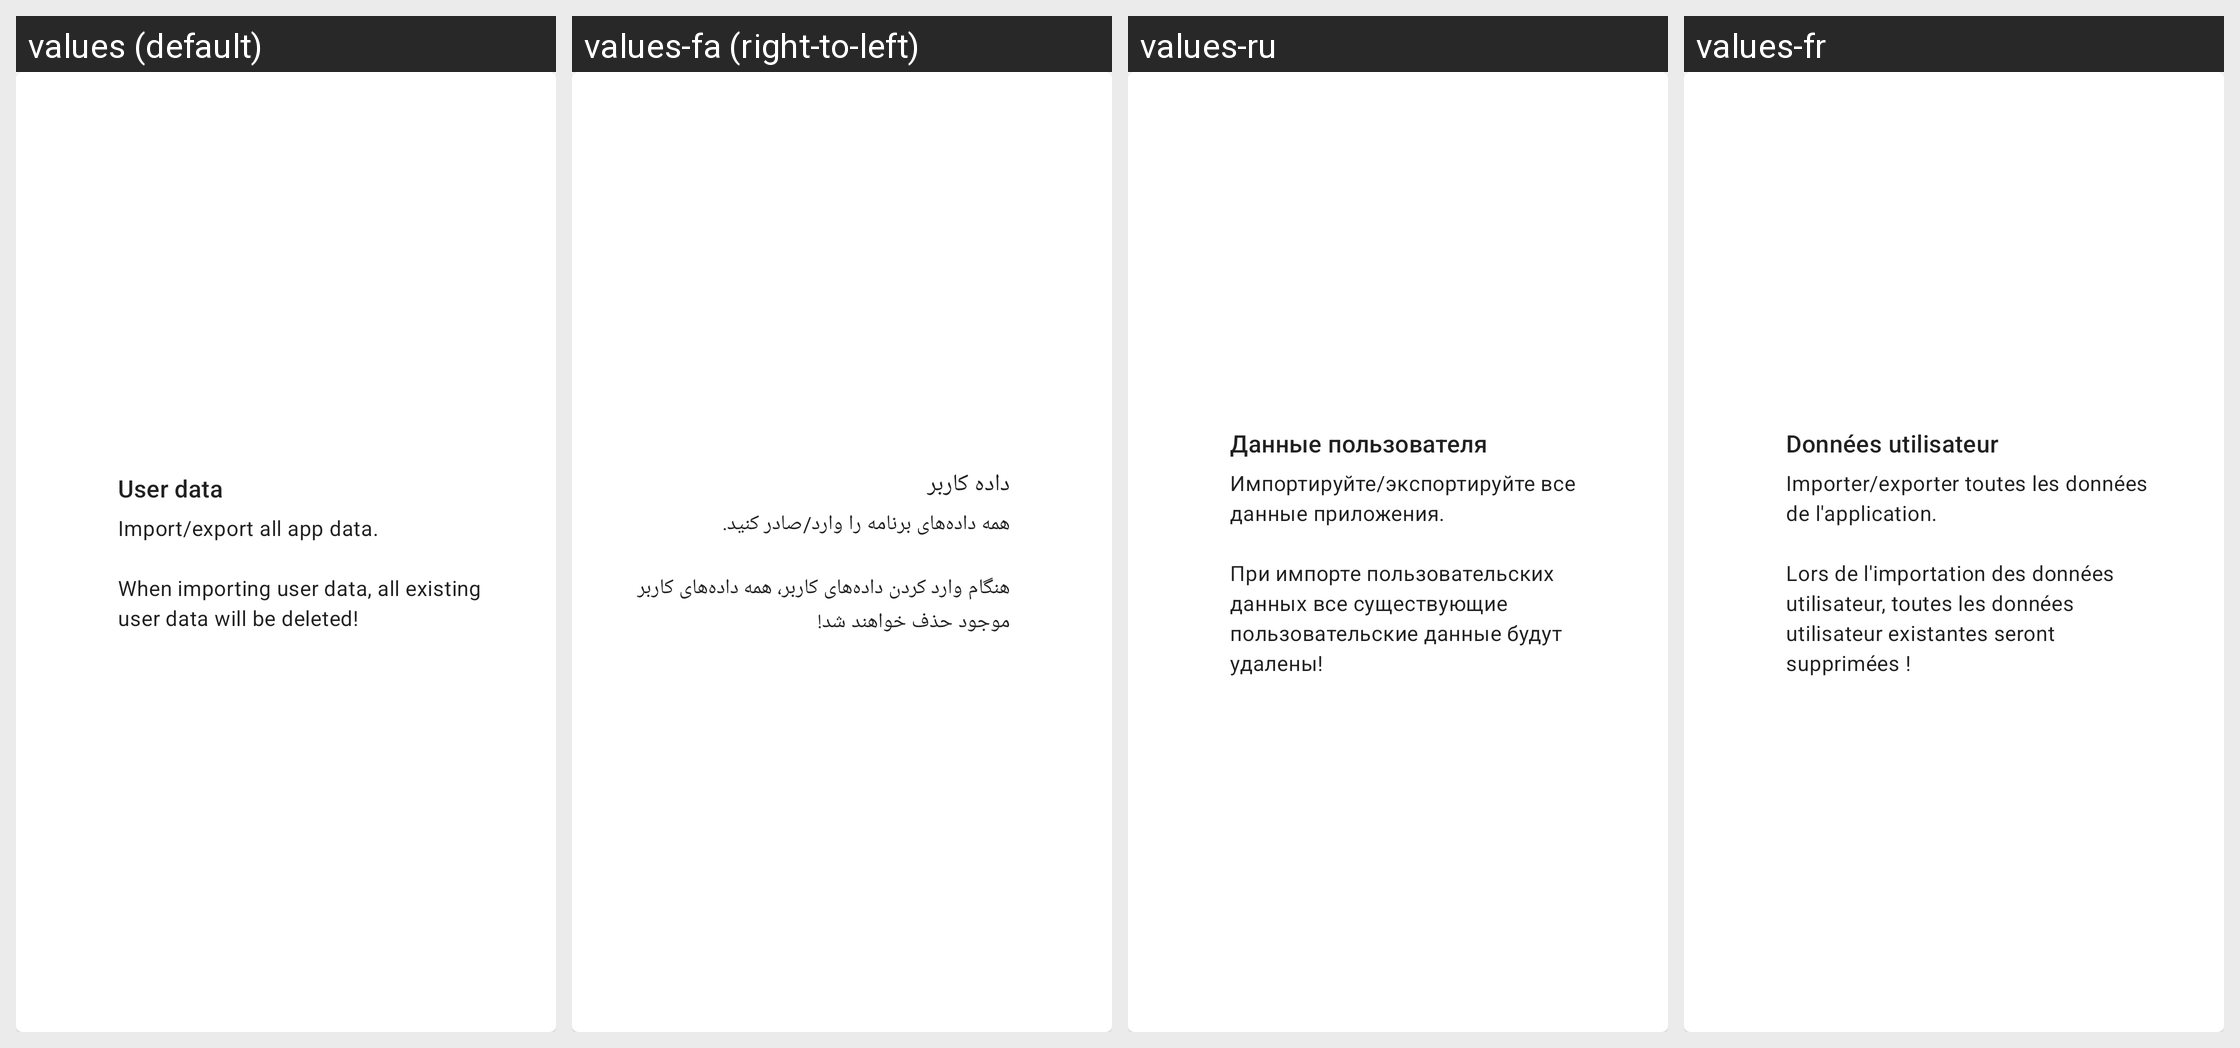

The Android screen below is rendered under several locales of the same app. Produce the string resources it draws, with the default and per-locale values.
Android screen res/layout/card_installable_icon.xml rendered under 4 locales, left to right: values (default), values-fa (right-to-left), values-ru, values-fr. Device: Nexus 5 (rendered at 1080×1920; each locale shown at half size, 540×960, under a caption strip naming it); theme Theme.MaterialComponents.DayNight.NoActionBar.
Other locales in the repository, not shown: values-ar, values-ckb, values-cs, values-de, values-es, values-he, values-hu, values-id, values-it, values-ja, values-ko, values-nb, values-pl, values-pt-rBR, values-pt-rPT, values-uk, values-vi, values-zh-rCN, values-zh-rTW.
Strings drawn on this screen, with the default value and each locale's value (text and hints the layout hard-codes appear in the picture but are not listed):

user_data
  values: User data
  values-fa: داده کاربر
  values-ru: Данные пользователя
  values-fr: Données utilisateur

user_data_description
  values: Import/export all app data.
      
      When importing user data, all existing user data will be deleted!
  values-fa: همه داده‌های برنامه را وارد/صادر کنید.
      
      هنگام وارد کردن داده‌های کاربر، همه داده‌های کاربر موجود حذف خواهند شد!
  values-ru: Импортируйте/экспортируйте все данные приложения.
      
      При импорте пользовательских данных все существующие пользовательские данные будут удалены!
  values-fr: Importer/exporter toutes les données de l'application.
      
      Lors de l'importation des données utilisateur, toutes les données utilisateur existantes seront supprimées !
